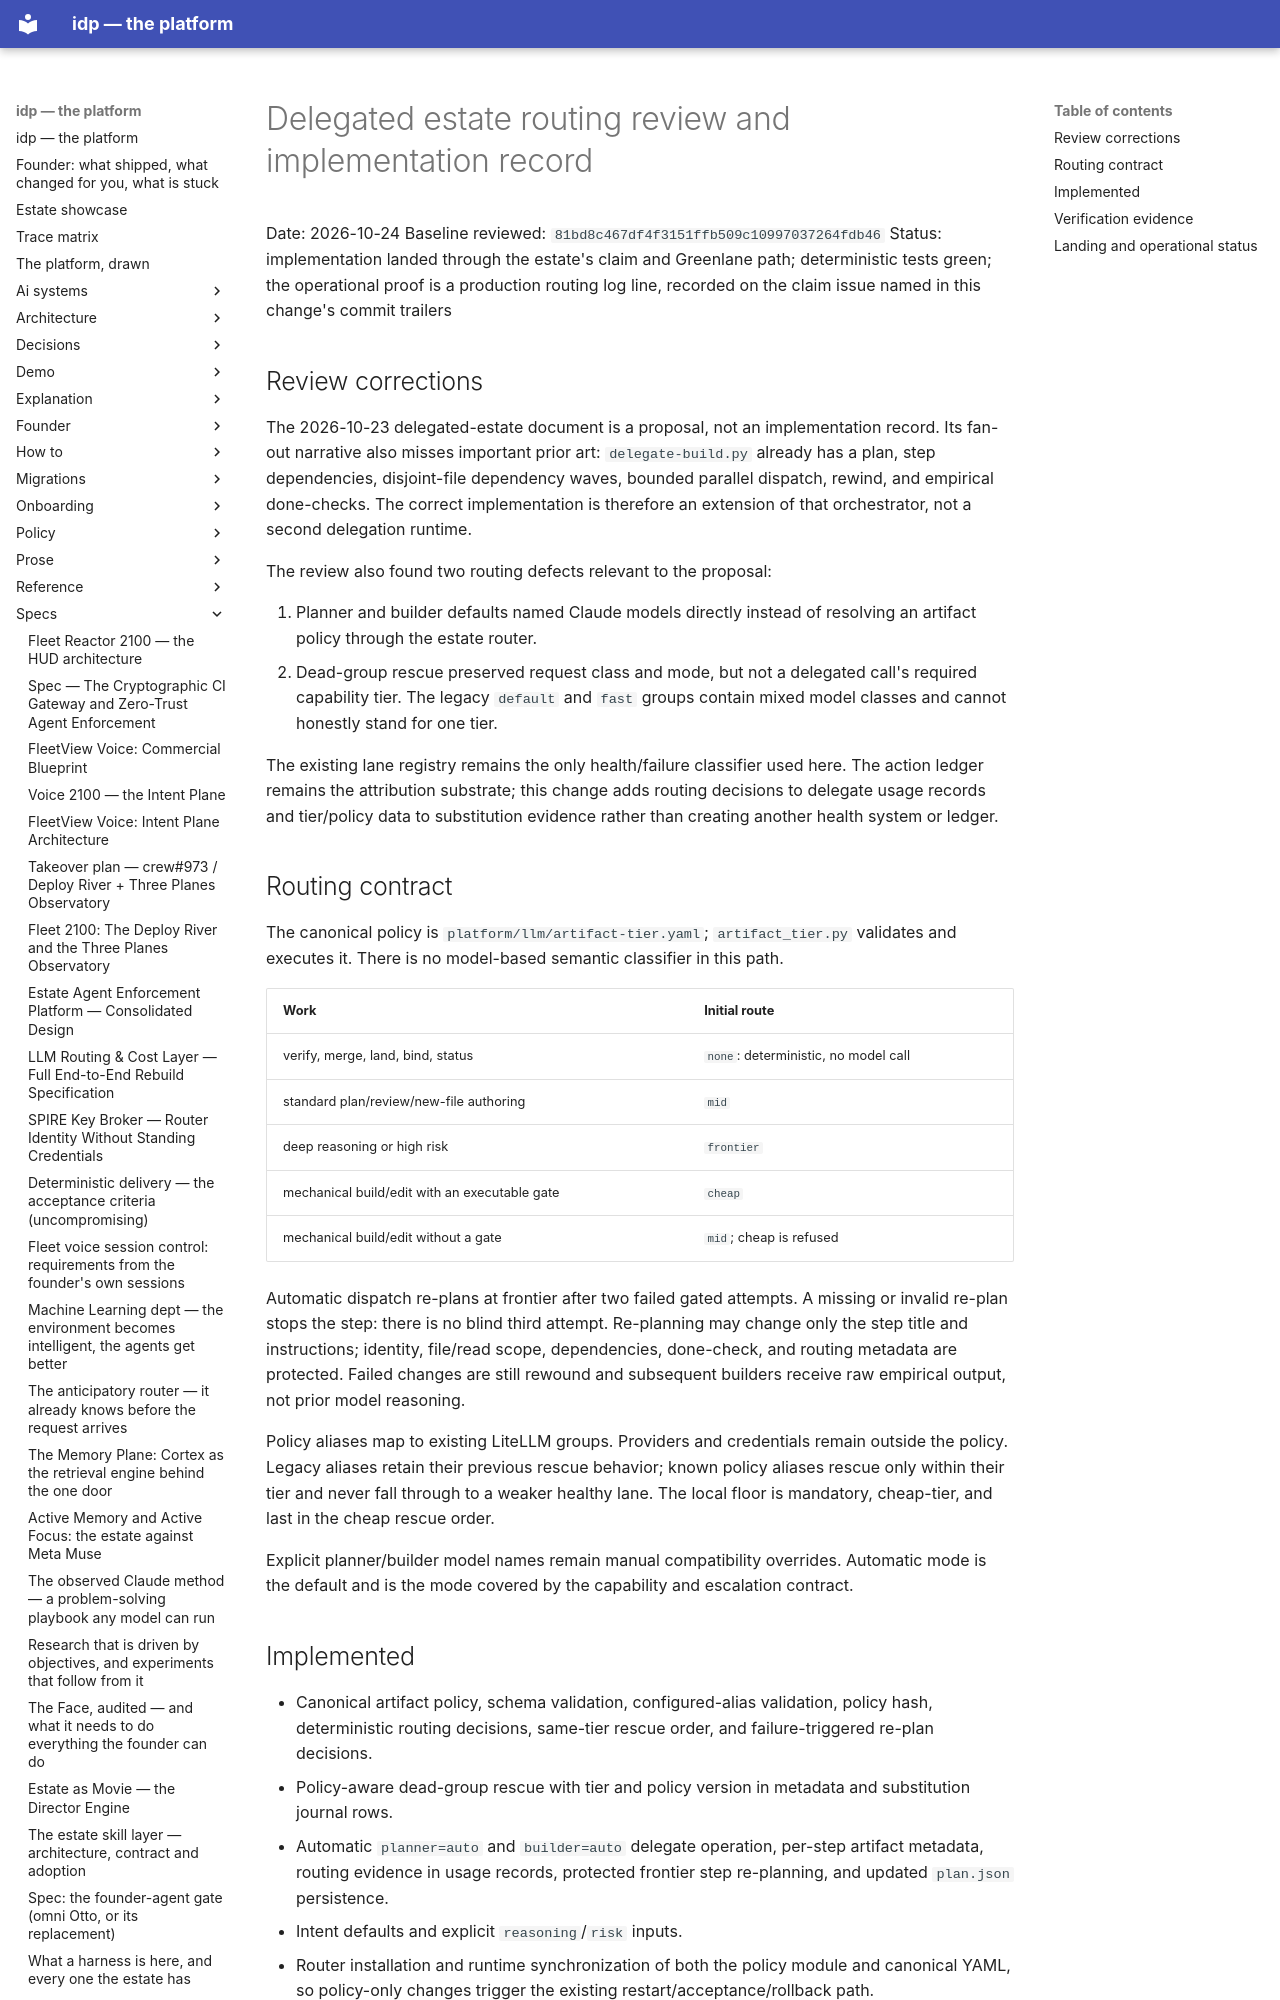

repository: chidionyema/idp · page: specs/2026-10-24-delegated-estate-routing-review/index.html · generator: mkdocs

# Delegated estate routing review and implementation record

Date: 2026-10-24
Baseline reviewed: `81bd8c467df4f3151ffb509c10997037264fdb46`
Status: implementation landed through the estate's claim and Greenlane path; deterministic
tests green; the operational proof is a production routing log line, recorded on the claim
issue named in this change's commit trailers

## Review corrections

The 2026-10-23 delegated-estate document is a proposal, not an implementation record. Its
fan-out narrative also misses important prior art: `delegate-build.py` already has a plan,
step dependencies, disjoint-file dependency waves, bounded parallel dispatch, rewind, and
empirical done-checks. The correct implementation is therefore an extension of that
orchestrator, not a second delegation runtime.

The review also found two routing defects relevant to the proposal:

1. Planner and builder defaults named Claude models directly instead of resolving an
   artifact policy through the estate router.
2. Dead-group rescue preserved request class and mode, but not a delegated call's required
   capability tier. The legacy `default` and `fast` groups contain mixed model classes and
   cannot honestly stand for one tier.

The existing lane registry remains the only health/failure classifier used here. The action
ledger remains the attribution substrate; this change adds routing decisions to delegate
usage records and tier/policy data to substitution evidence rather than creating another
health system or ledger.

## Routing contract

The canonical policy is `platform/llm/artifact-tier.yaml`; `artifact_tier.py` validates and
executes it. There is no model-based semantic classifier in this path.

| Work | Initial route |
| --- | --- |
| verify, merge, land, bind, status | `none`: deterministic, no model call |
| standard plan/review/new-file authoring | `mid` |
| deep reasoning or high risk | `frontier` |
| mechanical build/edit with an executable gate | `cheap` |
| mechanical build/edit without a gate | `mid`; cheap is refused |

Automatic dispatch re-plans at frontier after two failed gated attempts. A missing or
invalid re-plan stops the step: there is no blind third attempt. Re-planning may change only
the step title and instructions; identity, file/read scope, dependencies, done-check, and
routing metadata are protected. Failed changes are still rewound and subsequent builders
receive raw empirical output, not prior model reasoning.

Policy aliases map to existing LiteLLM groups. Providers and credentials remain outside the
policy. Legacy aliases retain their previous rescue behavior; known policy aliases rescue
only within their tier and never fall through to a weaker healthy lane. The local floor is
mandatory, cheap-tier, and last in the cheap rescue order.

Explicit planner/builder model names remain manual compatibility overrides. Automatic mode
is the default and is the mode covered by the capability and escalation contract.

## Implemented

- Canonical artifact policy, schema validation, configured-alias validation, policy hash,
  deterministic routing decisions, same-tier rescue order, and failure-triggered re-plan
  decisions.
- Policy-aware dead-group rescue with tier and policy version in metadata and substitution
  journal rows.
- Automatic `planner=auto` and `builder=auto` delegate operation, per-step artifact metadata,
  routing evidence in usage records, protected frontier step re-planning, and updated
  `plan.json` persistence.
- Intent defaults and explicit `reasoning`/`risk` inputs.
- Router installation and runtime synchronization of both the policy module and canonical
  YAML, so policy-only changes trigger the existing restart/acceptance/rollback path.
